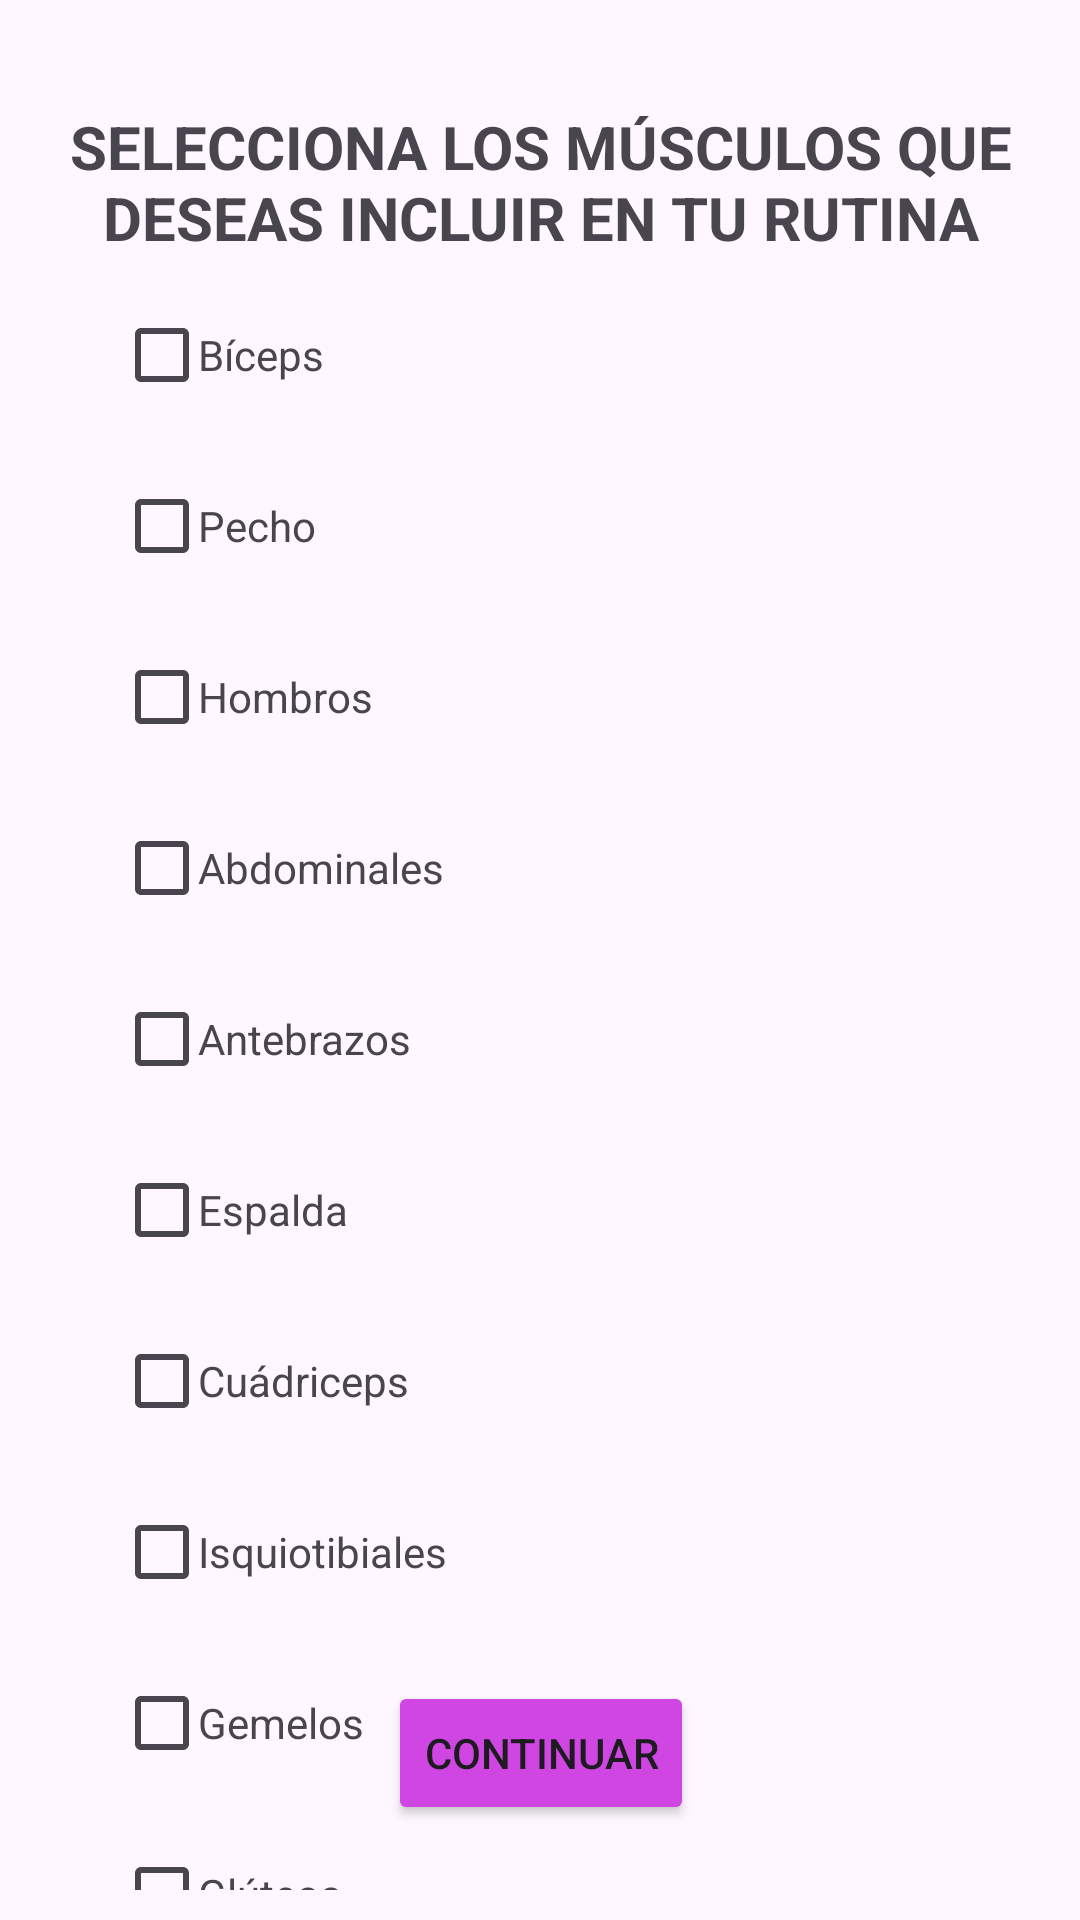

The Android layout XML behind this screen, and the referenced resources:
<!-- AndroidManifest.xml: application theme Theme.FitLife365 -->
<!-- res/layout/musculos.xml -->
<?xml version="1.0" encoding="utf-8"?>
<androidx.constraintlayout.widget.ConstraintLayout
    xmlns:android="http://schemas.android.com/apk/res/android"
    xmlns:app="http://schemas.android.com/apk/res-auto"
    xmlns:tools="http://schemas.android.com/tools"
    android:layout_width="match_parent"
    android:layout_height="match_parent"
    android:paddingHorizontal="10dp"
    android:paddingVertical="10dp"
    tools:context=".view.LoginActivity">

    

    <TextView
        android:id="@+id/testRegister2"
        android:layout_width="0dp"
        android:layout_height="54dp"
        android:gravity="center"
        android:text="SELECCIONA LOS MÚSCULOS QUE DESEAS INCLUIR EN TU RUTINA"
        android:textAllCaps="true"
        android:textSize="20sp"
        android:textStyle="bold"
        app:layout_constraintBottom_toBottomOf="parent"
        app:layout_constraintEnd_toEndOf="parent"
        app:layout_constraintStart_toStartOf="parent"
        app:layout_constraintTop_toTopOf="parent"
        app:layout_constraintVertical_bias="0.042" />

    <CheckBox
        android:id="@+id/muscleCheckBox7"
        android:layout_width="28dp"
        android:layout_height="29dp"
        android:layout_marginStart="28dp"
        android:layout_marginTop="16dp"
        app:layout_constraintStart_toStartOf="parent"
        app:layout_constraintTop_toBottomOf="@+id/testRegister2" />

    <TextView
        android:id="@+id/muscleNameTextView7"
        android:layout_width="wrap_content"
        android:layout_height="wrap_content"
        android:text="Bíceps"
        app:layout_constraintTop_toTopOf="@+id/muscleCheckBox7"
        app:layout_constraintBottom_toBottomOf="@+id/muscleCheckBox7"
        app:layout_constraintStart_toEndOf="@+id/muscleCheckBox7"
        app:layout_constraintHorizontal_bias="0.05" />

    
    <CheckBox
        android:id="@+id/muscleCheckBox19"
        android:layout_width="28dp"
        android:layout_height="29dp"
        android:layout_marginStart="28dp"
        android:layout_marginTop="28dp"
        app:layout_constraintStart_toStartOf="parent"
        app:layout_constraintTop_toBottomOf="@+id/muscleCheckBox7" />

    <TextView
        android:id="@+id/muscleNameTextView19"
        android:layout_width="wrap_content"
        android:layout_height="wrap_content"
        android:text="Pecho"
        app:layout_constraintTop_toTopOf="@+id/muscleCheckBox19"
        app:layout_constraintBottom_toBottomOf="@+id/muscleCheckBox19"
        app:layout_constraintStart_toEndOf="@+id/muscleCheckBox19"
        app:layout_constraintHorizontal_bias="0.05" />

    
    <CheckBox
        android:id="@+id/muscleCheckBox20"
        android:layout_width="28dp"
        android:layout_height="29dp"
        android:layout_marginStart="28dp"
        android:layout_marginTop="28dp"
        app:layout_constraintStart_toStartOf="parent"
        app:layout_constraintTop_toBottomOf="@+id/muscleCheckBox19" />

    <TextView
        android:id="@+id/muscleNameTextView20"
        android:layout_width="wrap_content"
        android:layout_height="wrap_content"
        android:text="Hombros"
        app:layout_constraintTop_toTopOf="@+id/muscleCheckBox20"
        app:layout_constraintBottom_toBottomOf="@+id/muscleCheckBox20"
        app:layout_constraintStart_toEndOf="@+id/muscleCheckBox20"
        app:layout_constraintHorizontal_bias="0.05" />

    
    <CheckBox
        android:id="@+id/muscleCheckBox21"
        android:layout_width="28dp"
        android:layout_height="29dp"
        android:layout_marginStart="28dp"
        android:layout_marginTop="28dp"
        app:layout_constraintStart_toStartOf="parent"
        app:layout_constraintTop_toBottomOf="@+id/muscleCheckBox20" />

    <TextView
        android:id="@+id/muscleNameTextView21"
        android:layout_width="wrap_content"
        android:layout_height="wrap_content"
        android:text="Abdominales"
        app:layout_constraintTop_toTopOf="@+id/muscleCheckBox21"
        app:layout_constraintBottom_toBottomOf="@+id/muscleCheckBox21"
        app:layout_constraintStart_toEndOf="@+id/muscleCheckBox21"
        app:layout_constraintHorizontal_bias="0.05" />

    
    <CheckBox
        android:id="@+id/muscleCheckBox22"
        android:layout_width="28dp"
        android:layout_height="29dp"
        android:layout_marginStart="28dp"
        android:layout_marginTop="28dp"
        app:layout_constraintStart_toStartOf="parent"
        app:layout_constraintTop_toBottomOf="@+id/muscleCheckBox21" />

    <TextView
        android:id="@+id/muscleNameTextView22"
        android:layout_width="wrap_content"
        android:layout_height="wrap_content"
        android:text="Antebrazos"
        app:layout_constraintTop_toTopOf="@+id/muscleCheckBox22"
        app:layout_constraintBottom_toBottomOf="@+id/muscleCheckBox22"
        app:layout_constraintStart_toEndOf="@+id/muscleCheckBox22"
        app:layout_constraintHorizontal_bias="0.05" />

    

    <CheckBox
        android:id="@+id/muscleCheckBox30"
        android:layout_width="28dp"
        android:layout_height="29dp"
        android:layout_marginStart="28dp"
        android:layout_marginTop="28dp"
        app:layout_constraintStart_toStartOf="parent"
        app:layout_constraintTop_toBottomOf="@+id/muscleCheckBox22" />

    <TextView
        android:id="@+id/muscleNameTextView30"
        android:layout_width="wrap_content"
        android:layout_height="wrap_content"
        android:text="Espalda"
        app:layout_constraintTop_toTopOf="@+id/muscleCheckBox30"
        app:layout_constraintBottom_toBottomOf="@+id/muscleCheckBox30"
        app:layout_constraintStart_toEndOf="@+id/muscleCheckBox30"
        app:layout_constraintHorizontal_bias="0.05" />

    
    <CheckBox
        android:id="@+id/muscleCheckBox26"
        android:layout_width="28dp"
        android:layout_height="29dp"
        android:layout_marginStart="28dp"
        android:layout_marginTop="28dp"
        app:layout_constraintStart_toStartOf="parent"
        app:layout_constraintTop_toBottomOf="@+id/muscleCheckBox30" />

    <TextView
        android:id="@+id/muscleNameTextView26"
        android:layout_width="wrap_content"
        android:layout_height="wrap_content"
        android:text="Cuádriceps"
        app:layout_constraintTop_toTopOf="@+id/muscleCheckBox26"
        app:layout_constraintBottom_toBottomOf="@+id/muscleCheckBox26"
        app:layout_constraintStart_toEndOf="@+id/muscleCheckBox26"
        app:layout_constraintHorizontal_bias="0.05" />

    

    <CheckBox
        android:id="@+id/muscleCheckBox27"
        android:layout_width="28dp"
        android:layout_height="29dp"
        android:layout_marginStart="28dp"
        android:layout_marginTop="28dp"
        app:layout_constraintStart_toStartOf="parent"
        app:layout_constraintTop_toBottomOf="@+id/muscleCheckBox26" />

    <TextView
        android:id="@+id/muscleNameTextView27"
        android:layout_width="wrap_content"
        android:layout_height="wrap_content"
        android:text="Isquiotibiales"
        app:layout_constraintTop_toTopOf="@+id/muscleCheckBox27"
        app:layout_constraintBottom_toBottomOf="@+id/muscleCheckBox27"
        app:layout_constraintStart_toEndOf="@+id/muscleCheckBox27"
        app:layout_constraintHorizontal_bias="0.05" />

    

    <CheckBox
        android:id="@+id/muscleCheckBox28"
        android:layout_width="28dp"
        android:layout_height="29dp"
        android:layout_marginStart="28dp"
        android:layout_marginTop="28dp"
        app:layout_constraintStart_toStartOf="parent"
        app:layout_constraintTop_toBottomOf="@+id/muscleCheckBox27" />

    <TextView
        android:id="@+id/muscleNameTextView28"
        android:layout_width="wrap_content"
        android:layout_height="wrap_content"
        android:text="Gemelos"
        app:layout_constraintTop_toTopOf="@+id/muscleCheckBox28"
        app:layout_constraintBottom_toBottomOf="@+id/muscleCheckBox28"
        app:layout_constraintStart_toEndOf="@+id/muscleCheckBox28"
        app:layout_constraintHorizontal_bias="0.05" />

    

    <CheckBox
        android:id="@+id/muscleCheckBox29"
        android:layout_width="28dp"
        android:layout_height="29dp"
        android:layout_marginStart="28dp"
        android:layout_marginTop="28dp"
        app:layout_constraintStart_toStartOf="parent"
        app:layout_constraintTop_toBottomOf="@+id/muscleCheckBox28" />

    <TextView
        android:id="@+id/muscleNameTextView29"
        android:layout_width="wrap_content"
        android:layout_height="wrap_content"
        android:text="Glúteos"
        app:layout_constraintTop_toTopOf="@+id/muscleCheckBox29"
        app:layout_constraintBottom_toBottomOf="@+id/muscleCheckBox29"
        app:layout_constraintStart_toEndOf="@+id/muscleCheckBox29"
        app:layout_constraintHorizontal_bias="0.05" />

    
    <Button
        android:id="@+id/idContinuarRegistro2"
        android:layout_width="wrap_content"
        android:layout_height="wrap_content"
        android:backgroundTint="#FFCF46E3"
        android:text="Continuar"
        app:layout_constraintBottom_toBottomOf="parent"
        app:layout_constraintEnd_toEndOf="parent"
        app:layout_constraintHorizontal_bias="0.501"
        app:layout_constraintStart_toStartOf="parent"
        app:layout_constraintTop_toTopOf="parent"
        app:layout_constraintVertical_bias="0.962" />

</androidx.constraintlayout.widget.ConstraintLayout>
<!-- resources referenced by this layout -->
<resources>
  <style name="Theme.FitLife365" parent="Base.Theme.FitLife365" />
  <style name="Base.Theme.FitLife365" parent="Theme.Material3.DayNight.NoActionBar">
          
          
      </style>
</resources>
